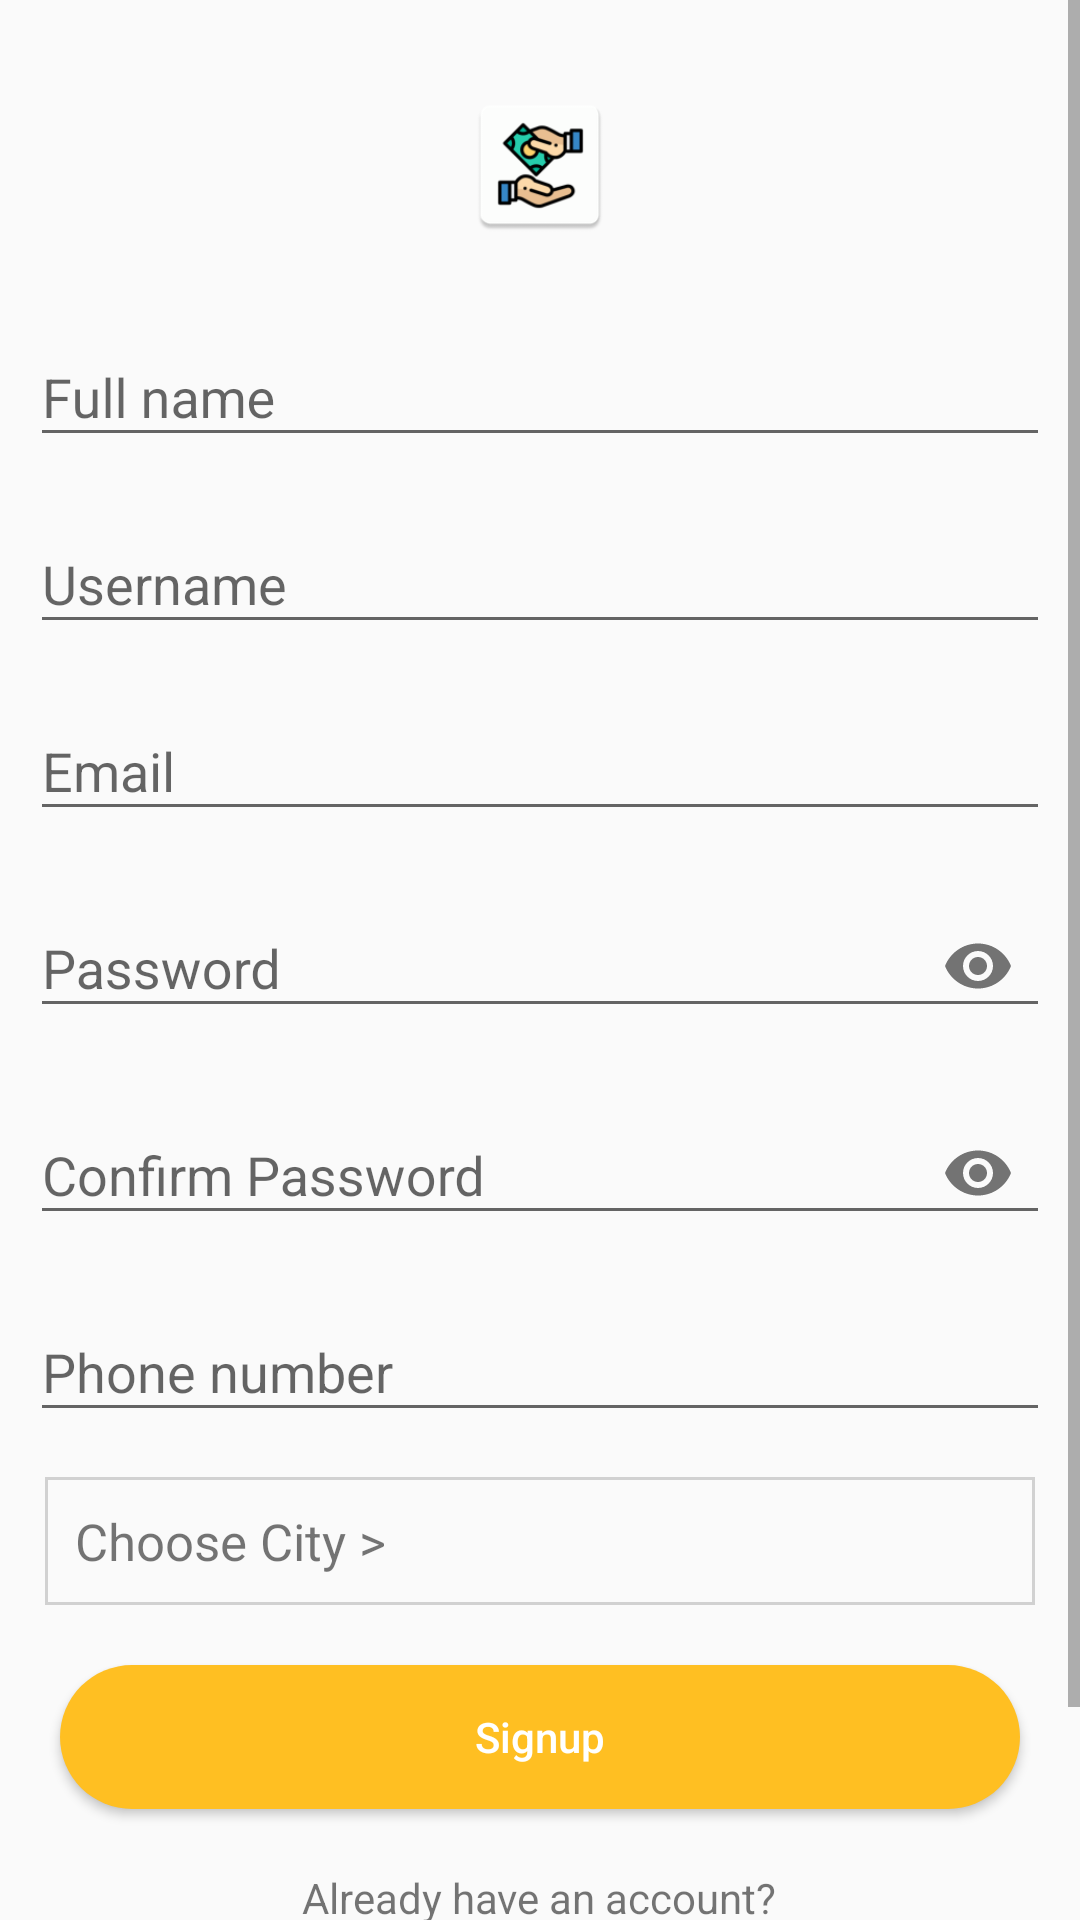

Produce the Android XML layout that renders to this screen, including the resource entries it uses.
<!-- AndroidManifest.xml: application theme AppTheme -->
<!-- res/layout/activity_signup.xml -->
<?xml version="1.0" encoding="utf-8"?>
<ScrollView xmlns:android="http://schemas.android.com/apk/res/android"

    xmlns:app="http://schemas.android.com/apk/res-auto"
    android:layout_width="match_parent"
    android:layout_height="match_parent"
    android:orientation="vertical">

    <LinearLayout
        android:layout_width="match_parent"
        android:layout_height="wrap_content"
        android:layout_margin="10dp"
        android:orientation="vertical">

        <ImageView
            android:layout_width="50dp"
            android:layout_height="50dp"
            android:layout_gravity="center"
            android:layout_margin="20dp"
            android:src="@mipmap/ic_launcher" />

        <android.support.design.widget.TextInputLayout
            android:id="@+id/textInputLayout"
            android:layout_width="match_parent"
            android:layout_height="wrap_content"


            >

            <android.support.design.widget.TextInputEditText
                android:id="@+id/name"
                android:layout_width="match_parent"
                android:layout_height="wrap_content"
                android:hint="Full name"
                android:inputType="textCapWords"
                android:maxLines="1" />
        </android.support.design.widget.TextInputLayout>

        <android.support.design.widget.TextInputLayout
            android:id="@+id/textInputLayout2"
            android:layout_width="match_parent"
            android:layout_height="wrap_content"
            android:layout_below="@+id/textInputLayout"
            android:layout_alignParentStart="true"
            android:layout_alignParentLeft="true"
            android:layout_marginTop="10dp">

            <android.support.design.widget.TextInputEditText
                android:id="@+id/username"
                android:layout_width="match_parent"
                android:layout_height="wrap_content"
                android:digits="abcdefghijklmnopqrstuvwxyz"
                android:hint="Username"
                android:imeOptions="actionNext"
                android:inputType="text|textNoSuggestions"
                android:lines="1"
                android:maxLines="1" />
        </android.support.design.widget.TextInputLayout>

        <android.support.design.widget.TextInputLayout
            android:id="@+id/textInputLayout3"
            android:layout_width="match_parent"
            android:layout_height="wrap_content"
            android:layout_below="@+id/textInputLayout2"
            android:layout_alignParentStart="true"
            android:layout_alignParentLeft="true"
            android:layout_marginTop="10dp">

            <android.support.design.widget.TextInputEditText
                android:id="@+id/email"
                android:layout_width="match_parent"
                android:layout_height="wrap_content"
                android:hint="Email"
                android:inputType="textEmailAddress"
                android:maxLines="1" />
        </android.support.design.widget.TextInputLayout>

        <android.support.design.widget.TextInputLayout
            android:id="@+id/textInputLayout4"
            android:layout_width="match_parent"
            android:layout_height="wrap_content"
            android:layout_below="@+id/textInputLayout3"
            android:layout_alignParentStart="true"
            android:layout_alignParentLeft="true"
            android:layout_marginTop="10dp"
            app:passwordToggleEnabled="true">

            <android.support.design.widget.TextInputEditText
                android:id="@+id/password"
                android:layout_width="match_parent"
                android:layout_height="wrap_content"
                android:hint="Password"
                android:inputType="textPassword"
                android:maxLines="1" />
        </android.support.design.widget.TextInputLayout>

        <android.support.design.widget.TextInputLayout
            android:layout_width="match_parent"
            android:layout_height="wrap_content"
            android:layout_below="@+id/textInputLayout3"
            android:layout_alignParentStart="true"
            android:layout_alignParentLeft="true"
            android:layout_marginTop="10dp"
            app:passwordToggleEnabled="true">

            <android.support.design.widget.TextInputEditText
                android:id="@+id/confirmPassword"
                android:layout_width="match_parent"
                android:layout_height="wrap_content"
                android:hint="Confirm Password"
                android:inputType="textPassword"
                android:maxLines="1" />
        </android.support.design.widget.TextInputLayout>

        <android.support.design.widget.TextInputLayout
            android:id="@+id/textInputLayout5"
            android:layout_width="match_parent"
            android:layout_height="wrap_content"
            android:layout_below="@+id/textInputLayout4"

            android:layout_alignParentStart="true"
            android:layout_alignParentLeft="true"
            android:layout_marginTop="10dp">

            <android.support.design.widget.TextInputEditText
                android:id="@+id/phone"
                android:layout_width="match_parent"
                android:layout_height="wrap_content"
                android:hint="Phone number"
                android:inputType="phone" />
        </android.support.design.widget.TextInputLayout>

        <TextView
            android:id="@+id/chooseLocation"
            android:layout_width="match_parent"
            android:layout_height="wrap_content"
            android:layout_marginLeft="5dp"
            android:layout_marginTop="15dp"
            android:layout_marginRight="5dp"
            android:layout_marginBottom="10dp"
            android:background="@drawable/edit_text_background"
            android:padding="10dp"
            android:text="Choose City >"
            android:textSize="17sp" />

        <android.support.design.widget.TextInputLayout
            android:id="@+id/textInputLayout7"
            android:layout_width="match_parent"
            android:layout_height="wrap_content"
            android:layout_below="@+id/textInputLayout5"
            android:layout_alignParentStart="true"
            android:layout_alignParentLeft="true"
            android:layout_marginTop="10dp"
            android:visibility="gone">

            <android.support.design.widget.TextInputEditText
                android:id="@+id/city"
                android:layout_width="match_parent"
                android:layout_height="wrap_content"
                android:hint="City"
                android:imeOptions="actionDone"
                android:lines="1"
                android:maxLines="1" />
        </android.support.design.widget.TextInputLayout>

        <Button
            android:id="@+id/signup"
            android:layout_width="match_parent"
            android:layout_height="wrap_content"
            android:layout_margin="10dp"
            android:background="@drawable/btn_bg"
            android:inputType="text"
            android:text="Signup"
            android:textColor="#fff" />

        <TextView
            android:layout_width="wrap_content"
            android:layout_height="wrap_content"
            android:layout_gravity="center"
            android:layout_margin="10dp"
            android:text="Already have an account?" />

        <Button
            android:id="@+id/login"
            android:layout_width="match_parent"
            android:layout_height="wrap_content"
            android:layout_margin="10dp"
            android:background="@drawable/btn_bg"
            android:inputType="text"
            android:text="Login"
            android:textColor="#fff" />
    </LinearLayout>


</ScrollView>
<!-- resources referenced by this layout -->
<resources>
  <!-- drawable btn_bg (drawable) -->
  <?xml version="1.0" encoding="utf-8"?>
  <shape xmlns:android="http://schemas.android.com/apk/res/android"
      android:shape="rectangle" >
  
      <corners
          android:bottomLeftRadius="30dp"
          android:bottomRightRadius="30dp"
          android:radius="60dp"
          android:topLeftRadius="30dp"
          android:topRightRadius="30dp" />
  
      <solid android:color="@color/colorPrimary" />
  
  
  
      <size
          android:height="30dp"
          android:width="300dp" />
  
  </shape>
  <!-- drawable edit_text_background (drawable) -->
  <?xml version="1.0" encoding="utf-8"?>
  <shape xmlns:android="http://schemas.android.com/apk/res/android" >
  
    <stroke
        android:width="1dp"
        android:color="#d1d1d1" />
    
        
        
        
        
  
        
  
  
  </shape>
  <!-- mipmap ic_launcher: png bitmap (mipmap-hdpi, 3303 bytes) -->
  <style name="AppTheme" parent="Theme.AppCompat.Light.DarkActionBar">
          
          <item name="colorPrimary">@color/colorPrimary</item>
          <item name="colorPrimaryDark">@color/colorPrimaryDark</item>
          <item name="colorAccent">@color/colorAccent</item>
      </style>
  <color name="colorPrimary">#ffbf22</color>
  <color name="colorPrimaryDark">#ffbf22</color>
  <color name="colorAccent">#e10266</color>
</resources>
